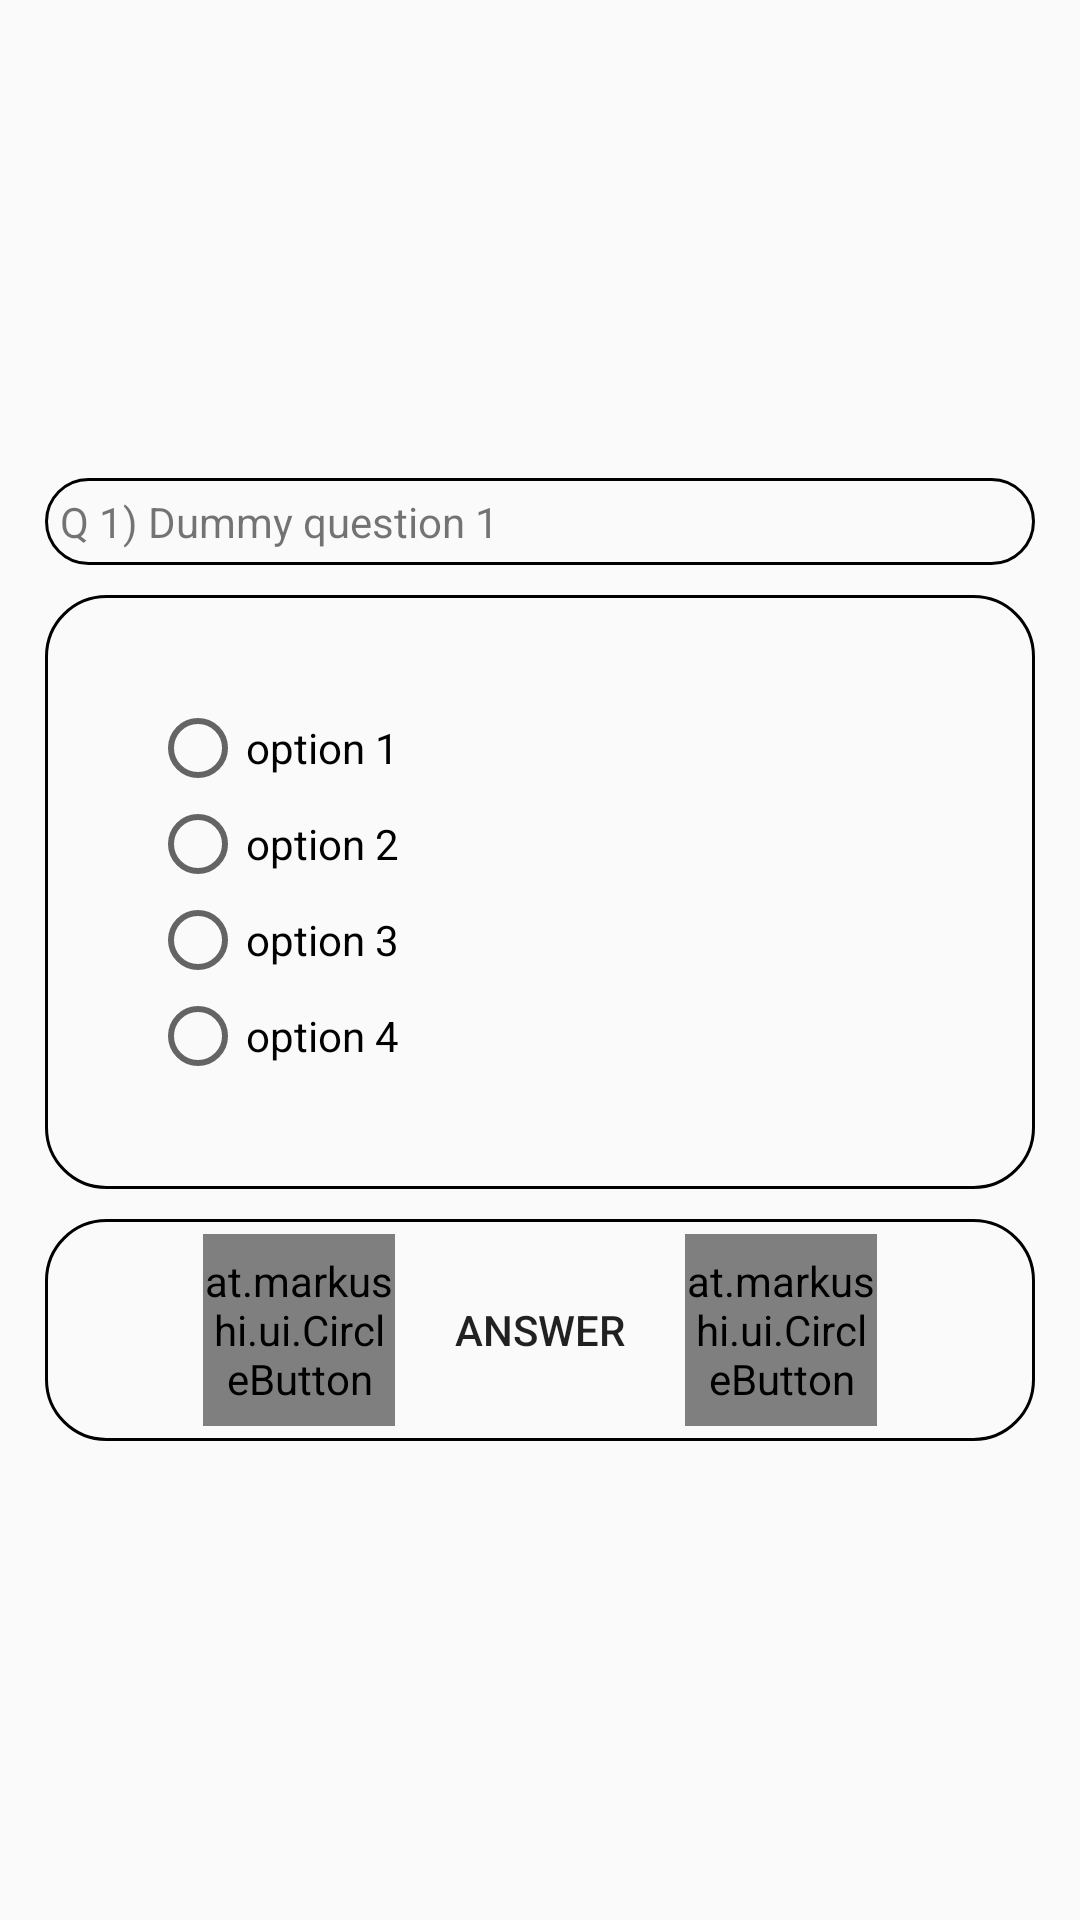

This screen was rendered from an Android layout file. Write that file and the resources it references.
<!-- AndroidManifest.xml: application theme AppTheme -->
<!-- res/layout/quiz_detail_frag.xml -->
<?xml version="1.0" encoding="utf-8"?>
<LinearLayout
    xmlns:android="http://schemas.android.com/apk/res/android"
    xmlns:seekarc="http://schemas.android.com/apk/res-auto"
    xmlns:app="http://schemas.android.com/apk/res-auto"
    android:layout_width="match_parent"
    android:layout_height="match_parent"
    android:orientation="vertical"
    android:gravity="center_vertical">


    <ScrollView
        android:layout_width="wrap_content"
        android:layout_height="wrap_content"
        android:id="@+id/scrollView">

        <RelativeLayout
            android:layout_width="fill_parent"
            android:layout_height="fill_parent"
            android:gravity="center"
            android:padding="10dp">

            <TextView
                android:layout_width="match_parent"
                android:layout_height="wrap_content"
                android:text="Q 1) Dummy question 1 "
                android:id="@+id/textView3"
                android:layout_alignParentTop="true"
                android:layout_centerHorizontal="true"
                android:layout_margin="5dp"
                android:background="@drawable/rounded_rectangle"
                android:padding="5dp" />

            <LinearLayout
                android:id="@+id/linearLayout1"
                android:orientation="horizontal"
                android:layout_width="fill_parent"
                android:layout_height="wrap_content"
                android:layout_below="@+id/textView3"
                android:layout_centerHorizontal="true"
                android:background="@drawable/rounded_rectangle"
                android:padding="5dp"
                android:layout_margin="5dp">

                <RadioGroup
                    android:layout_width="fill_parent"
                    android:layout_height="wrap_content"
                    android:layout_centerHorizontal="true"
                    android:layout_margin="30dp"
                    android:layout_below="@+id/textView3"
                    android:layout_alignParentStart="false"
                    android:layout_alignParentEnd="false">

                    <RadioButton
                        android:layout_width="wrap_content"
                        android:layout_height="wrap_content"
                        android:text="option 1"
                        android:id="@+id/radioButton"
                        android:layout_below="@+id/textView3"
                        android:layout_centerHorizontal="true" />

                    <RadioButton
                        android:layout_width="wrap_content"
                        android:layout_height="wrap_content"
                        android:text="option 2"
                        android:id="@+id/radioButton2" />

                    <RadioButton
                        android:layout_width="wrap_content"
                        android:layout_height="wrap_content"
                        android:text="option 3"
                        android:id="@+id/radioButton3" />

                    <RadioButton
                        android:layout_width="wrap_content"
                        android:layout_height="wrap_content"
                        android:text="option 4"
                        android:id="@+id/radioButton4" />
                </RadioGroup>
            </LinearLayout>


            <LinearLayout
                android:id="@+id/linearLayout2"
                android:orientation="horizontal"
                android:layout_width="fill_parent"
                android:layout_height="wrap_content"
                android:layout_below="@+id/linearLayout1"
                android:gravity="center"
                android:background="@drawable/rounded_rectangle"
                android:padding="5dp"
                android:layout_margin="5dp">

                <at.markushi.ui.CircleButton
                    android:id="@+id/circleButton1"
                    android:layout_width="64dip"
                    android:layout_height="64dip"
                    android:src="@drawable/ic_action_tick"
                    app:cb_color="@color/button_blue"
                    app:cb_pressedRingWidth="8dip"
                    android:layout_alignParentLeft="false"
                    android:layout_centerVertical="true"
                    android:layout_alignParentStart="false"
                    android:layout_alignParentRight="true"
                    android:layout_gravity="center" />

                <Button
                    android:layout_width="wrap_content"
                    android:layout_height="wrap_content"
                    android:text="@string/answer"
                    android:id="@+id/button"
                    android:layout_toEndOf="@+id/circleButton2"
                    android:layout_toStartOf="@+id/circleButton1"
                    android:layout_gravity="center"
                    android:background="@drawable/button_blue"
                    android:padding="20dp" />

                <at.markushi.ui.CircleButton
                    android:id="@+id/circleButton2"
                    android:layout_width="64dip"
                    android:layout_height="64dip"
                    android:src="@drawable/ic_action_cross"
                    app:cb_color="@color/button_red"
                    app:cb_pressedRingWidth="8dip"
                    android:layout_alignParentLeft="true"
                    android:layout_centerVertical="true"
                    android:layout_alignParentEnd="false"
                    android:layout_gravity="center" />
            </LinearLayout>

        </RelativeLayout>
    </ScrollView>
</LinearLayout>
<!-- resources referenced by this layout -->
<resources>
  <color name="button_blue">#3988e0</color>
  <color name="button_red">#fff09988</color>
  <!-- drawable rounded_rectangle (drawable) -->
  <?xml version="1.0" encoding="utf-8"?>
  <shape  xmlns:android="http://schemas.android.com/apk/res/android"
      android:shape="rectangle">
      <stroke android:width="1dp" android:color="#FF000000" />
      <corners android:radius="20dp" />
  </shape>
  <string name="answer">Answer</string>
  <style name="AppTheme" parent="AppBaseTheme">
          
          <item name="seekArcStyle">@style/SeekArcLight</item>
          
      </style>
  <style name="AppBaseTheme" parent="Theme.AppCompat.Light.DarkActionBar">
      </style>
  <style name="SeekArcLight">
          <item name="arcColor">@color/progress_gray</item>
      </style>
  <color name="progress_gray">#FFD8D8D8</color>
</resources>
